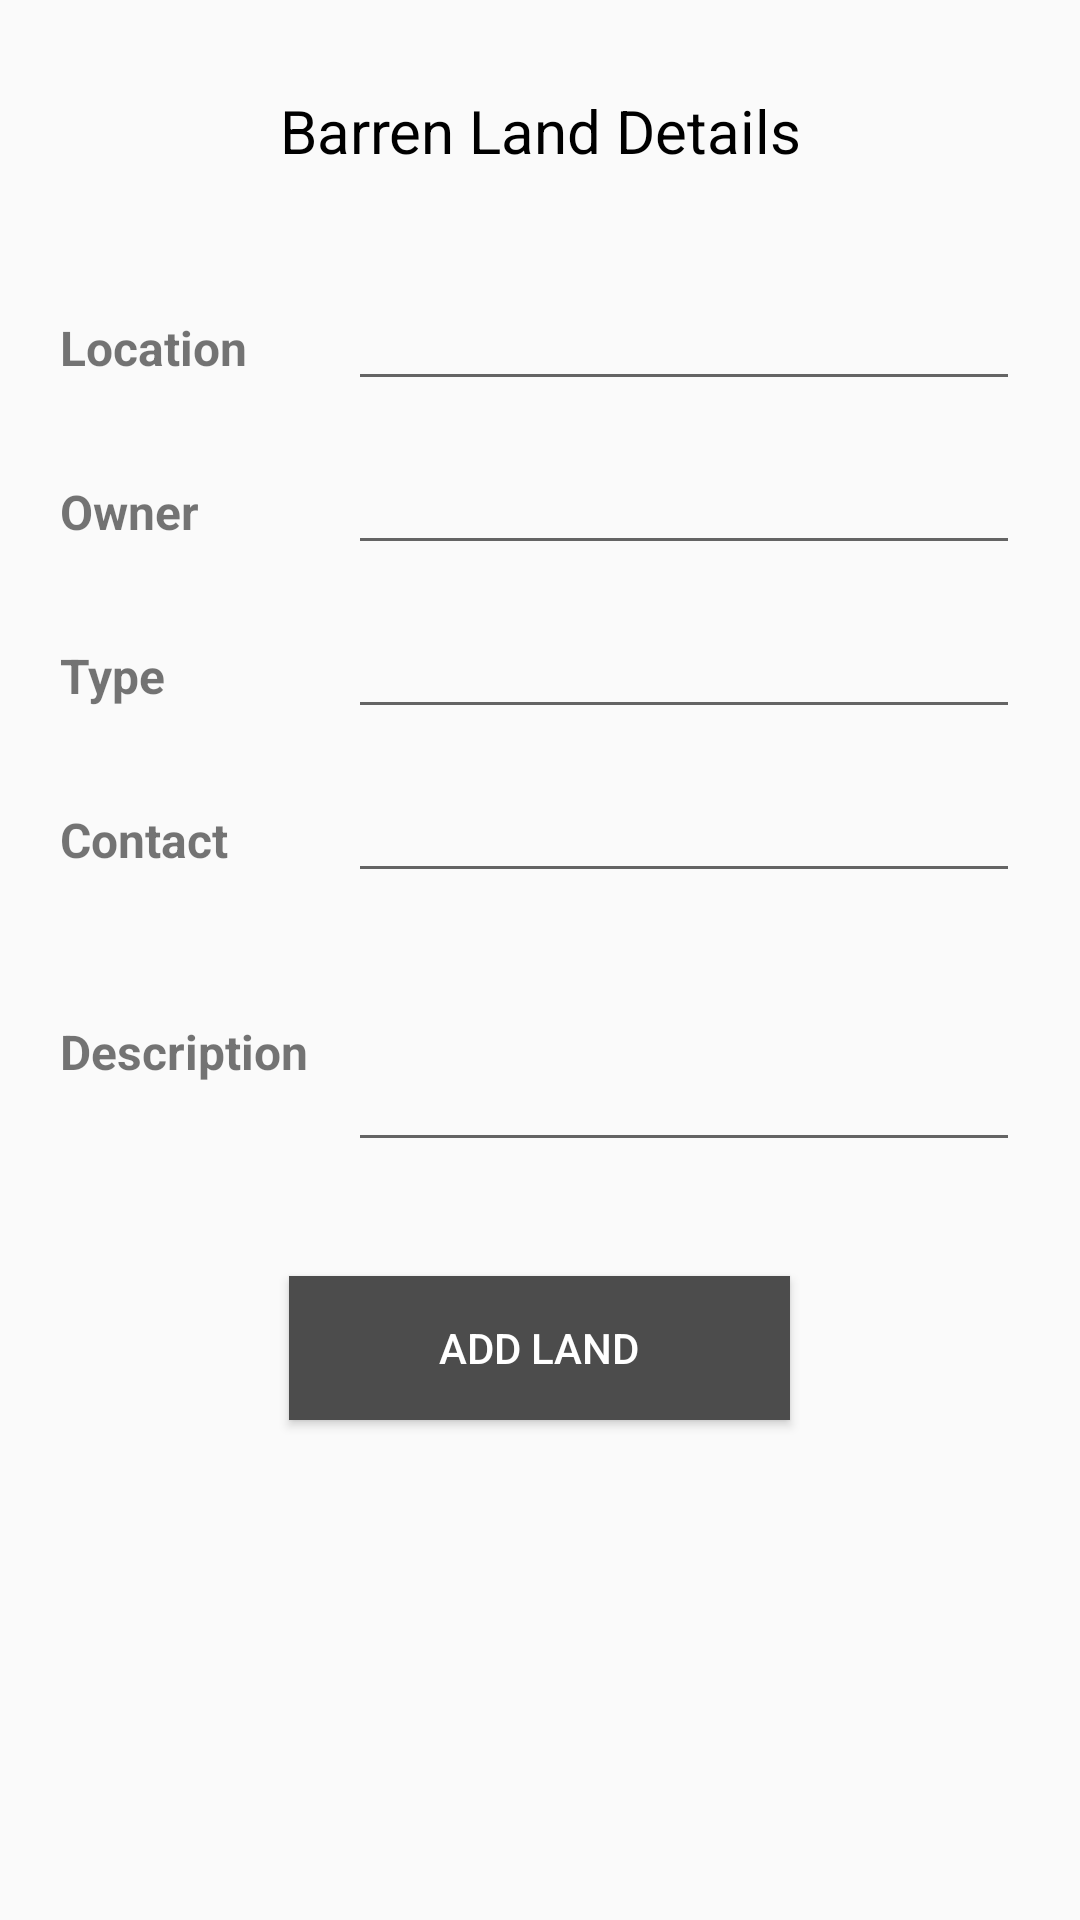

Layout XML and referenced resources for this Android screen:
<!-- AndroidManifest.xml: application theme AppTheme -->
<!-- res/layout/barren_land_add_page.xml -->
<?xml version="1.0" encoding="utf-8"?>
<LinearLayout xmlns:android="http://schemas.android.com/apk/res/android"
    xmlns:tools="http://schemas.android.com/tools"
    android:layout_width="match_parent"
    android:layout_height="match_parent"
    android:background="@drawable/wall1"
    android:orientation="vertical">

    <LinearLayout
        android:layout_width="match_parent"
        android:layout_height="match_parent"
        android:gravity="center_horizontal|center_vertical"
        android:orientation="vertical">

        <ScrollView
            android:layout_width="match_parent"
            android:layout_height="match_parent"
            android:isScrollContainer="true"
            android:scrollbars="none">

            <LinearLayout
                android:layout_width="match_parent"
                android:layout_height="wrap_content"
                android:orientation="vertical"
                android:paddingLeft="20dp"
                android:paddingRight="20dp">

                <TextView
                    android:id="@+id/textView3"
                    android:layout_width="match_parent"
                    android:layout_height="wrap_content"
                    android:gravity="center_horizontal|center_vertical"
                    android:paddingTop="30dp"
                    android:paddingBottom="30dp"
                    android:text="Barren Land Details"
                    android:textColor="#000000"
                    android:textSize="20sp" />

                <LinearLayout
                    android:layout_width="match_parent"
                    android:layout_height="match_parent"
                    android:orientation="horizontal"
                    android:paddingTop="8dp"
                    android:paddingBottom="8dp">

                    <TextView
                        android:id="@+id/textView2"
                        android:layout_width="0dp"
                        android:layout_height="wrap_content"
                        android:layout_weight="3"
                        android:text="Location"
                        android:textSize="16sp"
                        android:textStyle="bold" />

                    <EditText
                        android:id="@+id/name_data"
                        android:layout_width="0dp"
                        android:layout_height="wrap_content"
                        android:layout_weight="7"
                        android:ems="10"
                        android:inputType="textPersonName"
                        android:textSize="16sp" />
                </LinearLayout>

                <LinearLayout
                    android:layout_width="match_parent"
                    android:layout_height="match_parent"
                    android:orientation="horizontal"
                    android:paddingTop="8dp"
                    android:paddingBottom="8dp">

                    <TextView
                        android:id="@+id/textView4"
                        android:layout_width="0dp"
                        android:layout_height="wrap_content"
                        android:layout_weight="3"
                        android:text="Owner"
                        android:textSize="16sp"
                        android:textStyle="bold" />

                    <EditText
                        android:id="@+id/cost_data"
                        android:layout_width="0dp"
                        android:layout_height="wrap_content"
                        android:layout_weight="7"
                        android:ems="10"
                        android:inputType="text"
                        android:textSize="16sp" />
                </LinearLayout>

                <LinearLayout
                    android:layout_width="match_parent"
                    android:layout_height="wrap_content"
                    android:orientation="horizontal"
                    android:paddingTop="8dp"
                    android:paddingBottom="8dp">

                    <TextView
                        android:id="@+id/textView6"
                        android:layout_width="0dp"
                        android:layout_height="wrap_content"
                        android:layout_weight="3"
                        android:text="Type"
                        android:textSize="16sp"
                        android:textStyle="bold" />

                    <EditText
                        android:id="@+id/quantity_data"
                        android:layout_width="0dp"
                        android:layout_height="wrap_content"
                        android:layout_weight="7"
                        android:ems="10"
                        android:inputType="text"
                        android:textSize="16sp" />
                </LinearLayout>

                <LinearLayout
                    android:layout_width="match_parent"
                    android:layout_height="match_parent"
                    android:orientation="horizontal"
                    android:paddingTop="8dp"
                    android:paddingBottom="8dp">

                    <TextView
                        android:id="@+id/textView32"
                        android:layout_width="0dp"
                        android:layout_height="wrap_content"
                        android:layout_weight="3"
                        android:text="Contact"
                        android:textSize="16sp"
                        android:textStyle="bold" />

                    <EditText
                        android:id="@+id/contact_data"
                        android:layout_width="0dp"
                        android:layout_height="wrap_content"
                        android:layout_weight="7"
                        android:ems="10"
                        android:inputType="phone"
                        android:textSize="16sp" />
                </LinearLayout>

                <LinearLayout
                    android:layout_width="match_parent"
                    android:layout_height="match_parent"
                    android:orientation="horizontal"
                    android:paddingTop="5dp"
                    android:paddingBottom="8dp">

                    <TextView
                        android:id="@+id/textView36"
                        android:layout_width="0dp"
                        android:layout_height="wrap_content"
                        android:layout_weight="3"
                        android:text="Description"
                        android:textSize="16sp"
                        android:textStyle="bold" />

                    <EditText
                        android:id="@+id/desc_data"
                        android:layout_width="0dp"
                        android:layout_height="wrap_content"
                        android:layout_weight="7"
                        android:ems="10"
                        android:inputType="textMultiLine"
                        android:lines="3"
                        android:maxLines="3"
                        android:minLines="3"
                        android:textSize="16sp" />

                </LinearLayout>

                <Button
                    android:id="@+id/button6"
                    android:layout_width="wrap_content"
                    android:layout_height="wrap_content"
                    android:layout_gravity="center_horizontal|center_vertical"
                    android:layout_marginBottom="30dp"
                    android:layout_marginTop="30dp"
                    android:layout_weight="1"
                    android:background="#4C4C4C"
                    android:gravity="clip_vertical|center_vertical"
                    android:onClick="add_land_funct"
                    android:paddingBottom="5dp"
                    android:paddingLeft="50dp"
                    android:paddingRight="50dp"
                    android:paddingTop="5dp"
                    android:text="Add Land"
                    android:textColor="#ffffff" />
            </LinearLayout>
        </ScrollView>
    </LinearLayout>

</LinearLayout>
<!-- resources referenced by this layout -->
<resources>
  <style name="AppTheme" parent="Theme.AppCompat.Light.DarkActionBar">
          
          <item name="colorPrimary">#72C048</item>
          <item name="colorPrimaryDark">@color/colorPrimaryDark</item>
          <item name="colorAccent">@color/colorAccent</item>
      </style>
  <color name="colorPrimaryDark">#00A654</color>
  <color name="colorAccent">#72C048</color>
</resources>
